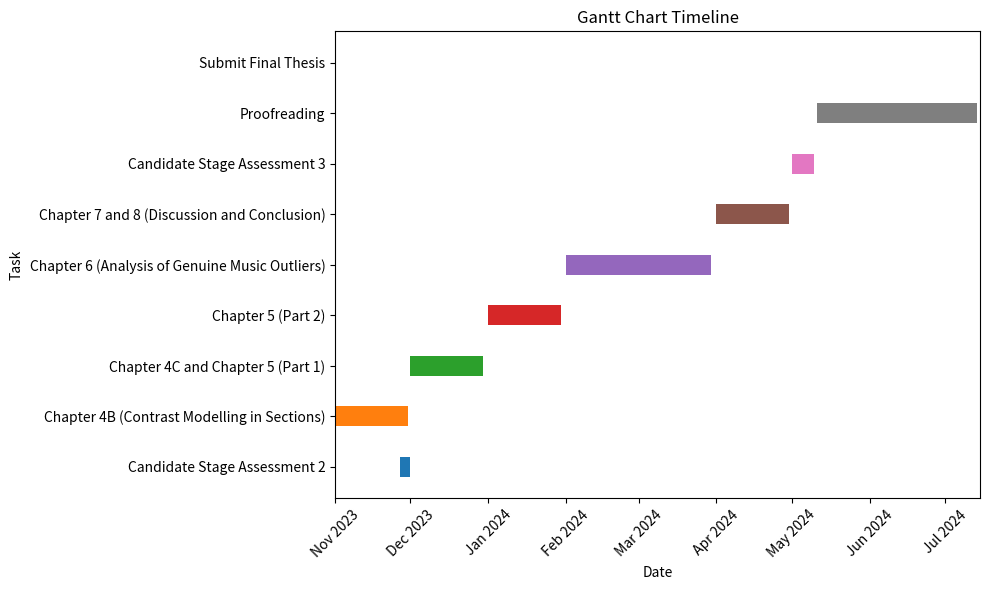

This figure's Python source:
import matplotlib.pyplot as plt
import matplotlib.dates as mdates
import numpy as np
import datetime

# Define the tasks and their start and end dates
tasks = {
    "Candidate Stage Assessment 2": ("2023-11-27", "2023-12-01"),
    "Chapter 4B (Contrast Modelling in Sections)": ("2023-11-01", "2023-11-30"),
    "Chapter 4C and Chapter 5 (Part 1)": ("2023-12-01", "2023-12-30"),
    "Chapter 5 (Part 2)": ("2024-01-01", "2024-01-30"),
    "Chapter 6 (Analysis of Genuine Music Outliers)": ("2024-02-01", "2024-03-30"),
    "Chapter 7 and 8 (Discussion and Conclusion)": ("2024-04-01", "2024-04-30"),
    "Candidate Stage Assessment 3": ("2024-05-01", "2024-05-10"),
    "Proofreading": ("2024-05-11", "2024-07-14"),
    "Submit Final Thesis": ("2024-07-15", "2024-07-15")
}

# Convert the date strings to datetime objects
for task, (start, end) in tasks.items():
    tasks[task] = (datetime.datetime.strptime(start, "%Y-%m-%d"),
                   datetime.datetime.strptime(end, "%Y-%m-%d"))

# Create a list of task names and their start and end dates
names = list(tasks.keys())
dates = list(tasks.values())

# Create a figure and axis for the Gantt chart
fig, ax = plt.subplots(figsize=(10, 6))

# Add tasks to the Gantt chart
for i, (name, (start, end)) in enumerate(zip(names, dates)):
    ax.barh(name, (end - start).days, left=start, height=0.4, align='center')

# Format the x-axis to show dates
ax.xaxis_date()
ax.xaxis.set_major_locator(mdates.MonthLocator())
ax.xaxis.set_major_formatter(mdates.DateFormatter("%b %Y"))
plt.xticks(rotation=45)

# Set labels and title
ax.set_xlabel("Date")
ax.set_ylabel("Task")
ax.set_title("Gantt Chart Timeline")

# Show the Gantt chart
plt.tight_layout()
plt.show()
